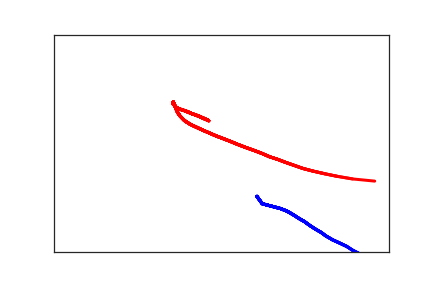

Source data for this figure (header and first rows):
3.030000000000000000e+02, 3.720000000000000000e+02, 0.000000000000000000e+00, 1.000000000000000000e+00
3.110000000000000000e+02, 3.890000000000000000e+02, 1.700000000000000000e+01, 1.000000000000000000e+00
3.380000000000000000e+02, 4.000000000000000000e+02, 4.700000000000000000e+01, 1.000000000000000000e+00
3.480000000000000000e+02, 4.060000000000000000e+02, 7.500000000000000000e+01, 1.000000000000000000e+00
3.580000000000000000e+02, 4.150000000000000000e+02, 9.100000000000000000e+01, 1.000000000000000000e+00
3.660000000000000000e+02, 4.230000000000000000e+02, 1.060000000000000000e+02, 1.000000000000000000e+00
3.740000000000000000e+02, 4.300000000000000000e+02, 1.210000000000000000e+02, 1.000000000000000000e+00
3.820000000000000000e+02, 4.390000000000000000e+02, 1.370000000000000000e+02, 1.000000000000000000e+00
3.900000000000000000e+02, 4.470000000000000000e+02, 1.490000000000000000e+02, 1.000000000000000000e+00
3.990000000000000000e+02, 4.550000000000000000e+02, 1.760000000000000000e+02, 1.000000000000000000e+00
4.060000000000000000e+02, 4.630000000000000000e+02, 1.900000000000000000e+02, 1.000000000000000000e+00
4.160000000000000000e+02, 4.720000000000000000e+02, 2.030000000000000000e+02, 1.000000000000000000e+00
4.260000000000000000e+02, 4.790000000000000000e+02, 2.190000000000000000e+02, 1.000000000000000000e+00
4.370000000000000000e+02, 4.870000000000000000e+02, 2.430000000000000000e+02, 1.000000000000000000e+00
4.460000000000000000e+02, 4.960000000000000000e+02, 2.620000000000000000e+02, 1.000000000000000000e+00
4.550000000000000000e+02, 5.030000000000000000e+02, 2.790000000000000000e+02, 1.000000000000000000e+00
4.660000000000000000e+02, 5.100000000000000000e+02, 2.830000000000000000e+02, 1.000000000000000000e+00
4.820000000000000000e+02, 5.170000000000000000e+02, 2.990000000000000000e+02, 1.000000000000000000e+00
4.910000000000000000e+02, 5.230000000000000000e+02, 3.160000000000000000e+02, 1.000000000000000000e+00
4.920000000000000000e+02, 5.280000000000000000e+02, 3.310000000000000000e+02, 1.000000000000000000e+00
2.310000000000000000e+02, 1.980000000000000000e+02, 8.639963200000000000e+07, 2.000000000000000000e+00
2.170000000000000000e+02, 1.880000000000000000e+02, 8.639965100000000000e+07, 2.000000000000000000e+00
2.060000000000000000e+02, 1.820000000000000000e+02, 8.639966900000000000e+07, 2.000000000000000000e+00
1.970000000000000000e+02, 1.760000000000000000e+02, 8.639968100000000000e+07, 2.000000000000000000e+00
1.890000000000000000e+02, 1.720000000000000000e+02, 8.639970200000000000e+07, 2.000000000000000000e+00
1.830000000000000000e+02, 1.680000000000000000e+02, 8.639972400000000000e+07, 2.000000000000000000e+00
1.800000000000000000e+02, 1.630000000000000000e+02, 8.639973700000000000e+07, 2.000000000000000000e+00
1.780000000000000000e+02, 1.600000000000000000e+02, 8.639975300000000000e+07, 2.000000000000000000e+00
1.780000000000000000e+02, 1.580000000000000000e+02, 8.639977000000000000e+07, 2.000000000000000000e+00
1.780000000000000000e+02, 1.560000000000000000e+02, 8.639978600000000000e+07, 2.000000000000000000e+00
1.780000000000000000e+02, 1.550000000000000000e+02, 8.639980500000000000e+07, 2.000000000000000000e+00
1.780000000000000000e+02, 1.560000000000000000e+02, 8.639983900000000000e+07, 2.000000000000000000e+00
1.800000000000000000e+02, 1.600000000000000000e+02, 8.639986700000000000e+07, 2.000000000000000000e+00
1.800000000000000000e+02, 1.620000000000000000e+02, 8.639987900000000000e+07, 2.000000000000000000e+00
1.820000000000000000e+02, 1.700000000000000000e+02, 8.639989700000000000e+07, 2.000000000000000000e+00
1.840000000000000000e+02, 1.770000000000000000e+02, 8.639991600000000000e+07, 2.000000000000000000e+00
1.850000000000000000e+02, 1.800000000000000000e+02, 8.639993100000000000e+07, 2.000000000000000000e+00
1.880000000000000000e+02, 1.870000000000000000e+02, 8.639994400000000000e+07, 2.000000000000000000e+00
1.950000000000000000e+02, 1.980000000000000000e+02, 8.639996500000000000e+07, 2.000000000000000000e+00
2.020000000000000000e+02, 2.050000000000000000e+02, 8.639998100000000000e+07, 2.000000000000000000e+00
2.070000000000000000e+02, 2.090000000000000000e+02, 1.000000000000000000e+00, 2.000000000000000000e+00
2.210000000000000000e+02, 2.190000000000000000e+02, 1.700000000000000000e+01, 2.000000000000000000e+00
2.420000000000000000e+02, 2.330000000000000000e+02, 4.700000000000000000e+01, 2.000000000000000000e+00
2.540000000000000000e+02, 2.400000000000000000e+02, 7.500000000000000000e+01, 2.000000000000000000e+00
2.640000000000000000e+02, 2.460000000000000000e+02, 9.100000000000000000e+01, 2.000000000000000000e+00
2.750000000000000000e+02, 2.530000000000000000e+02, 1.060000000000000000e+02, 2.000000000000000000e+00
2.870000000000000000e+02, 2.600000000000000000e+02, 1.210000000000000000e+02, 2.000000000000000000e+00
2.980000000000000000e+02, 2.660000000000000000e+02, 1.370000000000000000e+02, 2.000000000000000000e+00
3.100000000000000000e+02, 2.730000000000000000e+02, 1.490000000000000000e+02, 2.000000000000000000e+00
3.220000000000000000e+02, 2.810000000000000000e+02, 1.760000000000000000e+02, 2.000000000000000000e+00
3.340000000000000000e+02, 2.870000000000000000e+02, 1.900000000000000000e+02, 2.000000000000000000e+00
3.460000000000000000e+02, 2.940000000000000000e+02, 2.030000000000000000e+02, 2.000000000000000000e+00
3.590000000000000000e+02, 3.010000000000000000e+02, 2.190000000000000000e+02, 2.000000000000000000e+00
3.720000000000000000e+02, 3.080000000000000000e+02, 2.430000000000000000e+02, 2.000000000000000000e+00
3.870000000000000000e+02, 3.140000000000000000e+02, 2.620000000000000000e+02, 2.000000000000000000e+00
4.040000000000000000e+02, 3.200000000000000000e+02, 2.790000000000000000e+02, 2.000000000000000000e+00
4.230000000000000000e+02, 3.260000000000000000e+02, 2.830000000000000000e+02, 2.000000000000000000e+00
4.460000000000000000e+02, 3.320000000000000000e+02, 2.990000000000000000e+02, 2.000000000000000000e+00
4.790000000000000000e+02, 3.370000000000000000e+02, 3.160000000000000000e+02, 2.000000000000000000e+00
4.920000000000000000e+02, 3.440000000000000000e+02, 3.310000000000000000e+02, 2.000000000000000000e+00
